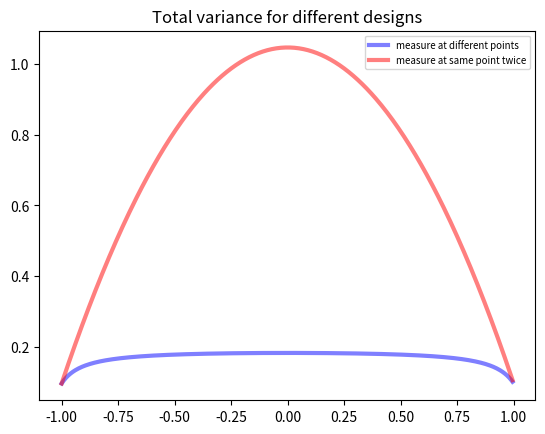

The script that saved this image:
import numpy as np
import matplotlib.pyplot as plt


s = 0.1 # sigma square
print #(  "Rho = " + str(r) +  ", sig^2 = " +  str(s))


                
# Consider the case where we have two observatuions at first point

rho = np.arange(-1, 1, 0.005)
n = len(rho)
var11 = np.zeros( n )
var12 = np.zeros( n )

# calculate the curves for the given input
for j in range(0,n):    
    
    # do kriging, get avg value and std dev
    r = rho[j]
    var12[j] = 2*s*(s+ 1  - r*r)/( s*s +2*s + 1 - r*r)
    var11[j] = 2 - 2*(1+r*r)/(s + 2)

curve12  = plt.plot(rho, var12, label = "measure at different points")
curve11  = plt.plot(rho, var11, label = "measure at same point twice")

plt.setp( curve11, 'linewidth', 3.0, 'color', 'r', 'alpha', .5 )
plt.setp( curve12, 'linewidth', 3.0, 'color', 'b', 'alpha', .5 )

plt.title("Total variance for different designs")
plt.legend(loc=1,prop={'size':7})    
plt.show()
